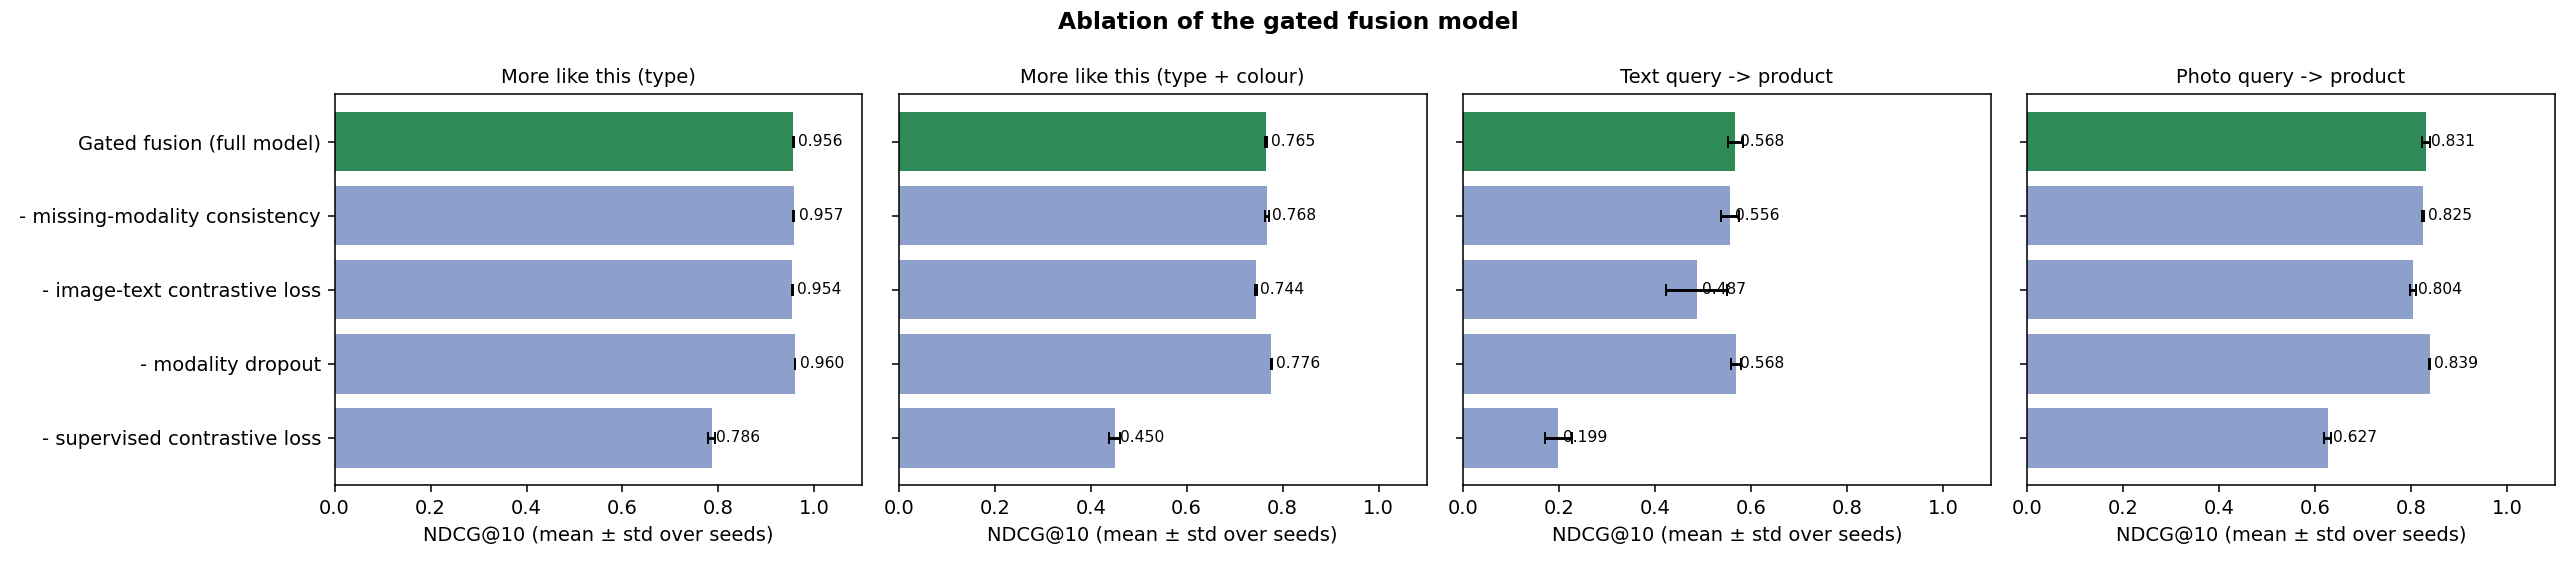

Data behind this chart, as committed beside it:
ablation, name, i2i mean, i2i_strict mean, text2item mean, image2item mean, i2i std, i2i_strict std, text2item std, image2item std, seeds, params (M), train min
full, Gated fusion (full model), 0.956, 0.7651, 0.5676, 0.8308, 0.0011, 0.0015, 0.0161, 0.0082, 3.0, 3.849, 6
no_consistency, - missing-modality consistency, 0.9573, 0.7682, 0.556, 0.8246, 0.001, 0.0041, 0.0184, 0.0018, 3.0, 3.849, 5.918
no_itc, - image-text contrastive loss, 0.9542, 0.7438, 0.4873, 0.8039, 0.0011, 0.0022, 0.0637, 0.006, 3.0, 3.849, 5.966
no_modality_dropout, - modality dropout, 0.9601, 0.7765, 0.5684, 0.8388, 0.0004, 0.0007, 0.0106, 0.0016, 3.0, 3.849, 5.99
no_supcon, - supervised contrastive loss, 0.7857, 0.4504, 0.1991, 0.6266, 0.0075, 0.0116, 0.0289, 0.007, 3.0, 3.849, 5.996
